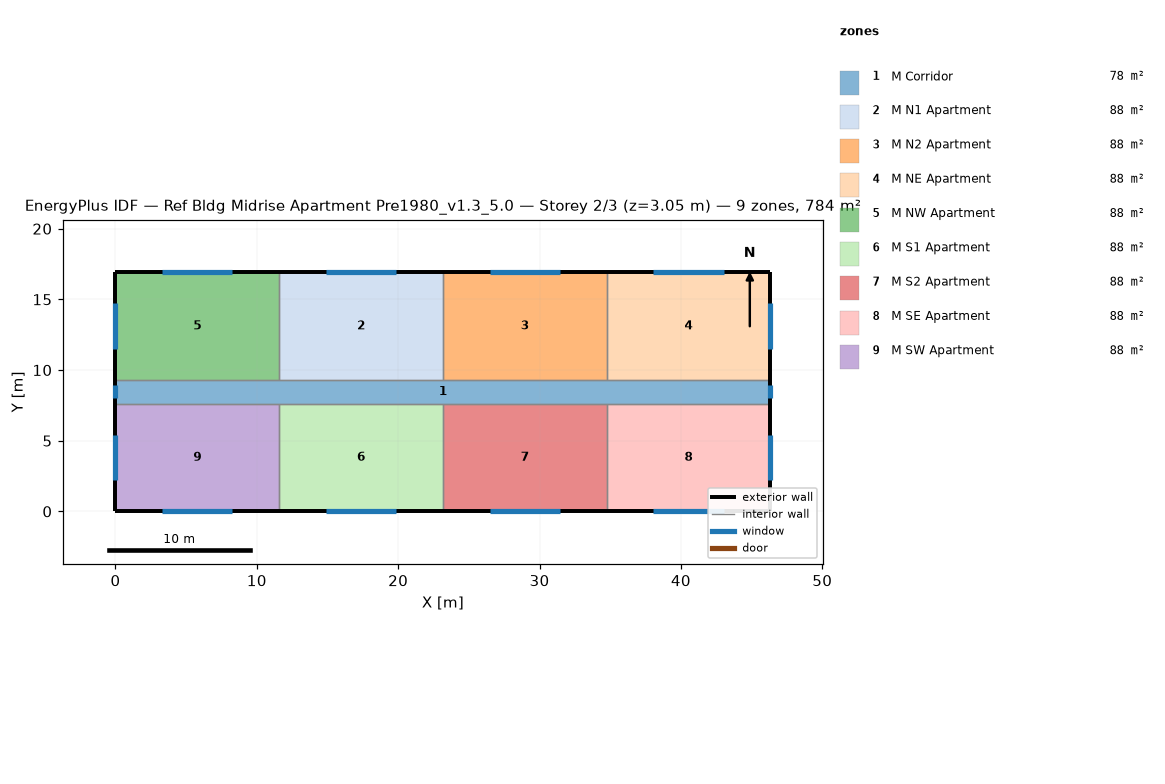
=== STOREY PLAN SPEC (per zone: floor XY polygon, exterior-wall plan segments, windows/doors) ===
zone 1: M Corridor  (77.7 m²)
  floor: (46.33, 9.30) (46.33, 7.62) (0.00, 7.62) (0.00, 9.30)
  exterior wall: (46.33, 7.62) – (46.33, 9.30)  [1.7 m]
    window: (46.33, 8.00) – (46.33, 8.91)  [1.1 m²]
  exterior wall: (0.00, 9.30) – (0.00, 7.62)  [1.7 m]
    window: (0.00, 8.91) – (0.00, 8.00)  [1.1 m²]
  interior walls: 8
zone 2: M N1 Apartment  (88.2 m²)
  floor: (23.16, 16.92) (23.16, 9.30) (11.58, 9.30) (11.58, 16.92)
  exterior wall: (23.16, 16.92) – (11.58, 16.92)  [11.6 m]
    window: (19.86, 16.92) – (14.89, 16.92)  [7.1 m²]
  interior walls: 3
zone 3: M N2 Apartment  (88.2 m²)
  floor: (34.75, 16.92) (34.75, 9.30) (23.16, 9.30) (23.16, 16.92)
  exterior wall: (34.75, 16.92) – (23.16, 16.92)  [11.6 m]
    window: (31.44, 16.92) – (26.47, 16.92)  [7.1 m²]
  interior walls: 3
zone 4: M NE Apartment  (88.2 m²)
  floor: (46.33, 16.92) (46.33, 9.30) (34.75, 9.30) (34.75, 16.92)
  exterior wall: (46.33, 9.30) – (46.33, 16.92)  [7.6 m]
    window: (46.33, 11.49) – (46.33, 14.72)  [4.6 m²]
  exterior wall: (46.33, 16.92) – (34.75, 16.92)  [11.6 m]
    window: (43.02, 16.92) – (38.05, 16.92)  [7.1 m²]
  interior walls: 2
zone 5: M NW Apartment  (88.2 m²)
  floor: (11.58, 16.92) (11.58, 9.30) (0.00, 9.30) (0.00, 16.92)
  exterior wall: (11.58, 16.92) – (0.00, 16.92)  [11.6 m]
    window: (8.28, 16.92) – (3.31, 16.92)  [7.1 m²]
  exterior wall: (0.00, 16.92) – (0.00, 9.30)  [7.6 m]
    window: (0.00, 14.72) – (0.00, 11.49)  [4.6 m²]
  interior walls: 2
zone 6: M S1 Apartment  (88.2 m²)
  floor: (23.16, 7.62) (23.16, 0.00) (11.58, 0.00) (11.58, 7.62)
  exterior wall: (11.58, 0.00) – (23.16, 0.00)  [11.6 m]
    window: (14.89, 0.00) – (19.86, 0.00)  [7.1 m²]
  interior walls: 3
zone 7: M S2 Apartment  (88.2 m²)
  floor: (34.75, 7.62) (34.75, 0.00) (23.16, 0.00) (23.16, 7.62)
  exterior wall: (23.16, 0.00) – (34.75, 0.00)  [11.6 m]
    window: (26.47, 0.00) – (31.44, 0.00)  [7.1 m²]
  interior walls: 3
zone 8: M SE Apartment  (88.2 m²)
  floor: (46.33, 7.62) (46.33, 0.00) (34.75, 0.00) (34.75, 7.62)
  exterior wall: (46.33, 0.00) – (46.33, 7.62)  [7.6 m]
    window: (46.33, 2.19) – (46.33, 5.43)  [4.6 m²]
  exterior wall: (34.75, 0.00) – (46.33, 0.00)  [11.6 m]
    window: (38.05, 0.00) – (43.02, 0.00)  [7.1 m²]
  interior walls: 2
zone 9: M SW Apartment  (88.2 m²)
  floor: (11.58, 7.62) (11.58, 0.00) (0.00, 0.00) (0.00, 7.62)
  exterior wall: (0.00, 0.00) – (11.58, 0.00)  [11.6 m]
    window: (3.31, 0.00) – (8.28, 0.00)  [7.1 m²]
  exterior wall: (0.00, 7.62) – (0.00, 0.00)  [7.6 m]
    window: (0.00, 5.43) – (0.00, 2.19)  [4.6 m²]
  interior walls: 2

=== DERIVED (storey summary) ===
Building: Ref Bldg Midrise Apartment Pre1980_v1.3_5.0
Storey: 2 of 3  (floor level z = 3.05 m)
Storey gross floor area: 783.6 m²
Zones on this storey: 9
  - M Corridor: floor 77.7 m²; exterior wall 3.4 m (10.2 m²); 2 window(s) 2.2 m²; WWR 21.8%
  - M N1 Apartment: floor 88.2 m²; exterior wall 11.6 m (35.3 m²); 1 window(s) 7.1 m²; WWR 20.0%
  - M N2 Apartment: floor 88.2 m²; exterior wall 11.6 m (35.3 m²); 1 window(s) 7.1 m²; WWR 20.0%
  - M NE Apartment: floor 88.2 m²; exterior wall 19.2 m (58.5 m²); 2 window(s) 11.7 m²; WWR 20.0%
  - M NW Apartment: floor 88.2 m²; exterior wall 19.2 m (58.5 m²); 2 window(s) 11.7 m²; WWR 20.0%
  - M S1 Apartment: floor 88.2 m²; exterior wall 11.6 m (35.3 m²); 1 window(s) 7.1 m²; WWR 20.0%
  - M S2 Apartment: floor 88.2 m²; exterior wall 11.6 m (35.3 m²); 1 window(s) 7.1 m²; WWR 20.0%
  - M SE Apartment: floor 88.2 m²; exterior wall 19.2 m (58.5 m²); 2 window(s) 11.7 m²; WWR 20.0%
  - M SW Apartment: floor 88.2 m²; exterior wall 19.2 m (58.5 m²); 2 window(s) 11.7 m²; WWR 20.0%
Zone adjacency (shared interzone walls):
  - M Corridor ↔ M N1 Apartment
  - M Corridor ↔ M N2 Apartment
  - M Corridor ↔ M NE Apartment
  - M Corridor ↔ M NW Apartment
  - M Corridor ↔ M S1 Apartment
  - M Corridor ↔ M S2 Apartment
  - M Corridor ↔ M SE Apartment
  - M Corridor ↔ M SW Apartment
  - M N1 Apartment ↔ M N2 Apartment
  - M N1 Apartment ↔ M NW Apartment
  - M N2 Apartment ↔ M NE Apartment
  - M S1 Apartment ↔ M S2 Apartment
  - M S1 Apartment ↔ M SW Apartment
  - M S2 Apartment ↔ M SE Apartment